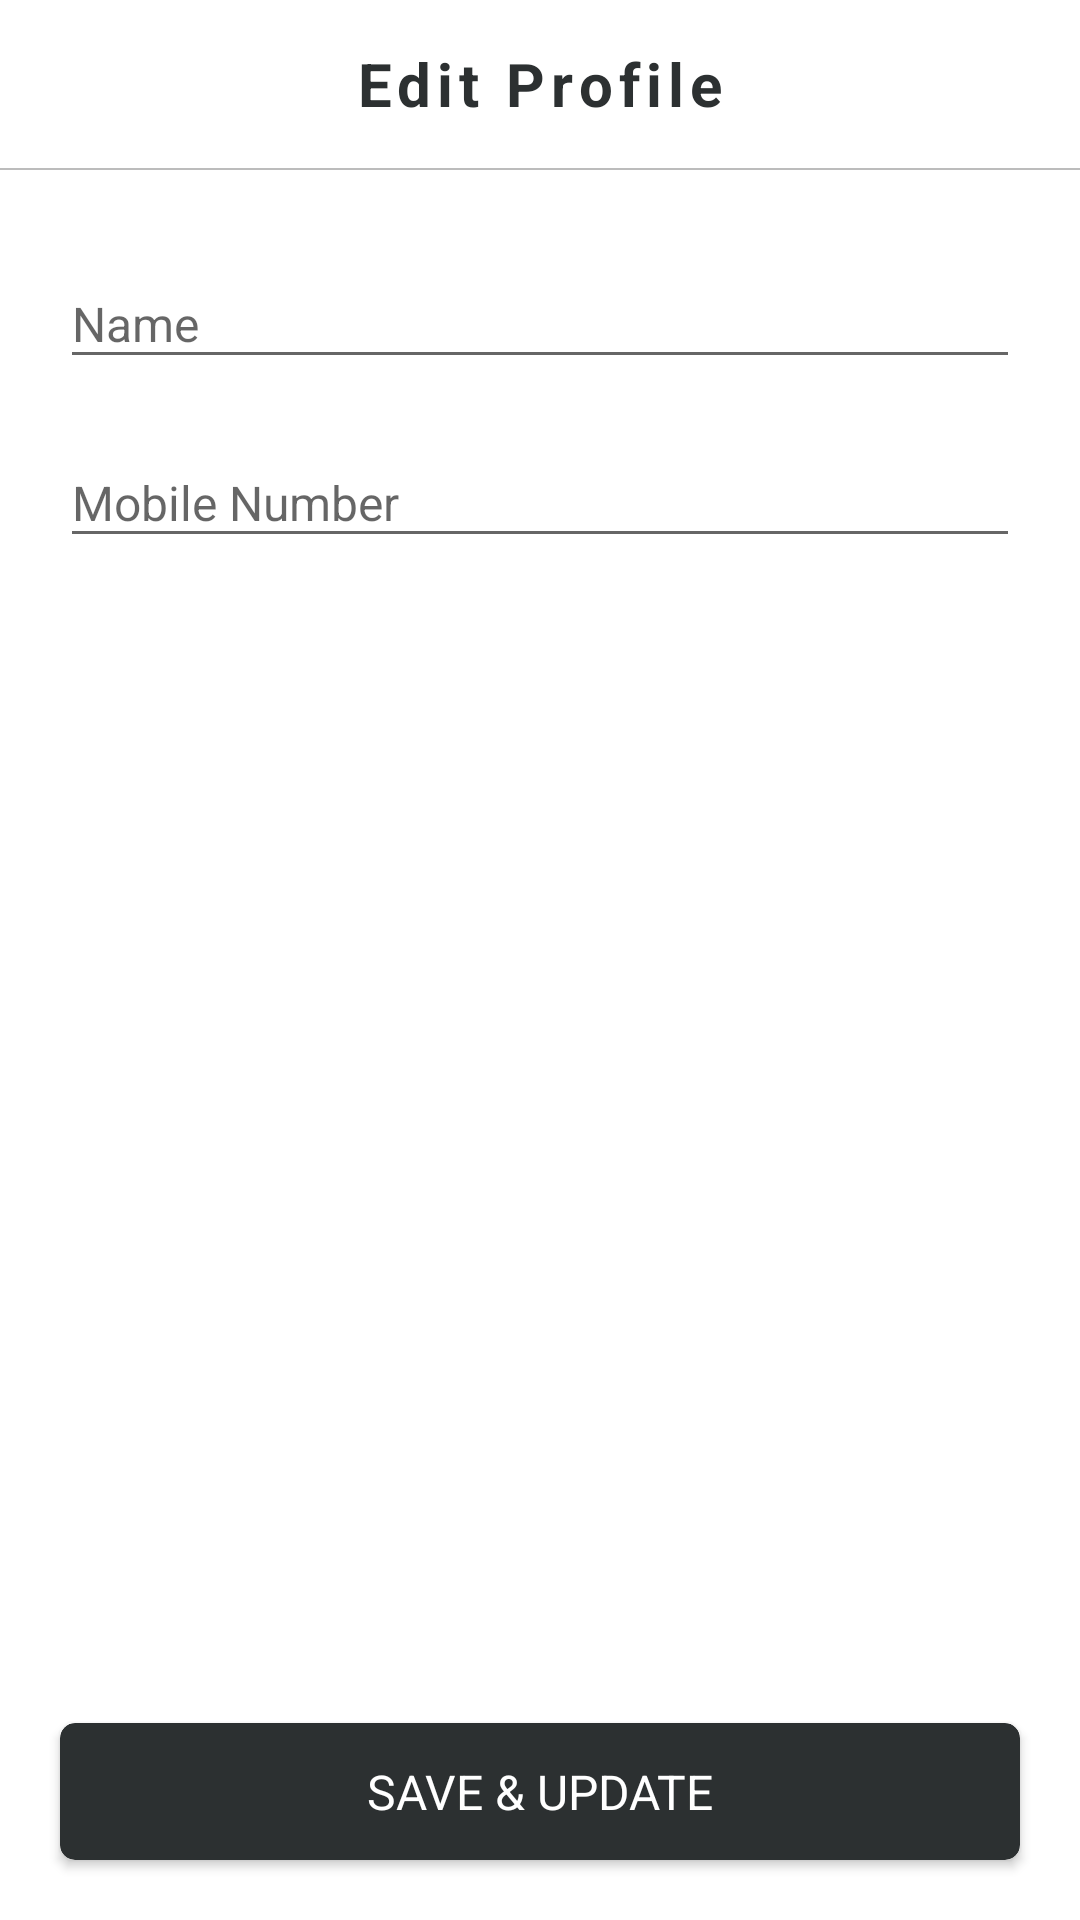

Here is an Android app screen rendered from its layout file. Give the layout XML and the strings, colors and styles it references.
<!-- AndroidManifest.xml: activity theme AppTheme.NoActionBar -->
<!-- res/layout/activity_edit_profile.xml -->
<?xml version="1.0" encoding="utf-8"?>
<LinearLayout xmlns:android="http://schemas.android.com/apk/res/android"
    xmlns:tools="http://schemas.android.com/tools"
    android:layout_width="match_parent"
    android:layout_height="match_parent"
    xmlns:app="http://schemas.android.com/apk/res-auto"
    android:background="@android:color/white"
    android:orientation="vertical"
    tools:context=".activities.EditProfileActivity">

    <RelativeLayout
        android:layout_width="match_parent"
        android:layout_height="?attr/actionBarSize">

        <ImageView
            android:layout_width="?attr/actionBarSize"
            android:layout_height="?attr/actionBarSize"
            android:foreground="?attr/selectableItemBackground"
            android:onClick="onBackPress"
            android:padding="16dp"
            android:src="@drawable/ic_baseline_arrow_back_24"
            android:tint="@color/colorAccent" />

        <TextView
            android:layout_width="wrap_content"
            android:layout_height="wrap_content"
            android:layout_centerInParent="true"
            android:letterSpacing="0.1"
            android:text="Edit Profile"
            android:textColor="@color/colorAccent"
            android:textSize="@dimen/f20"
            android:textStyle="bold" />
    </RelativeLayout>

    <View
        android:layout_width="match_parent"
        android:layout_height="@dimen/divider"
        android:background="#BCBCBC" />

    <LinearLayout
        android:layout_width="match_parent"
        android:layout_height="match_parent"
        android:orientation="vertical"
        android:focusableInTouchMode="true"
        android:padding="20dp"
        android:layout_weight="1">

        <com.google.android.material.textfield.TextInputLayout
            android:id="@+id/input_edit_profile_name"
            android:layout_width="match_parent"
            android:layout_height="wrap_content">

            <EditText
                android:layout_width="match_parent"
                android:layout_height="wrap_content"
                android:hint="Name"
                android:textSize="16sp"
                android:textColor="@color/blackText1"
                android:inputType="textCapWords"
                android:imeOptions="actionNext"
                android:singleLine="true"/>

        </com.google.android.material.textfield.TextInputLayout>

        <com.google.android.material.textfield.TextInputLayout
            android:id="@+id/input_edit_profile_phone"
            android:layout_width="match_parent"
            android:layout_marginTop="10dp"
            android:layout_height="wrap_content">

            <EditText
                android:layout_width="match_parent"
                android:layout_height="wrap_content"
                android:hint="Mobile Number"
                android:textSize="16sp"
                android:textColor="@color/blackText1"
                android:inputType="phone"
                android:imeOptions="actionNext"
                android:singleLine="true"/>

        </com.google.android.material.textfield.TextInputLayout>

    </LinearLayout>

    <RelativeLayout
        android:layout_width="match_parent"
        android:layout_height="wrap_content">

        <androidx.cardview.widget.CardView
            android:layout_width="match_parent"
            android:layout_height="wrap_content"
            app:cardCornerRadius="5dp"
            android:onClick="onUpdateClick"
            android:foreground="?attr/selectableItemBackground"
            android:layout_margin="20dp"
            app:cardBackgroundColor="@color/colorAccent">

            <TextView
                android:layout_width="match_parent"
                android:layout_height="wrap_content"
                android:text="Save &amp; Update"
                android:textSize="16sp"
                android:textAllCaps="true"
                android:textColor="@android:color/white"
                android:gravity="center"
                android:padding="12dp"/>

        </androidx.cardview.widget.CardView>
    </RelativeLayout>
</LinearLayout>
<!-- resources referenced by this layout -->
<resources>
  <color name="blackText1">#262626</color>
  <color name="colorAccent">#2C3031</color>
  <dimen name="divider">0.5dp</dimen>
  <dimen name="f20">20dp</dimen>
  <style name="AppTheme.NoActionBar">
          <item name="windowActionBar">false</item>
          <item name="windowNoTitle">true</item>
      </style>
</resources>
